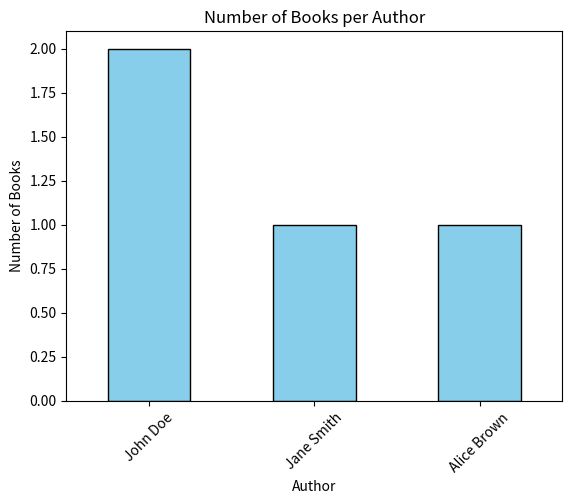

Reproduce this figure in Python.
import pandas as pd
import matplotlib.pyplot as plt

class Book:
    def __init__(self, title, author, year, status='Available'):
        self.title = title
        self.author = author
        self.year = year
        self.status = status

class Library:
    def __init__(self):
        self.books = []
    
    def add_book(self, book):
        self.books.append(book)
    
    def display_books(self):
        print("\nAll Books in Library:")
        for book in self.books:
            print(f"{book.title} by {book.author} ({book.year}) - {book.status}")
    
    def display_available_books(self):
        print("\nAvailable Books:")
        for book in self.books:
            if book.status == 'Available':
                print(f"{book.title} by {book.author} ({book.year})")
    
    def to_dataframe(self):
        data = {'Title': [], 'Author': [], 'Year': [], 'Status': []}
        for book in self.books:
            data['Title'].append(book.title)
            data['Author'].append(book.author)
            data['Year'].append(book.year)
            data['Status'].append(book.status)
        return pd.DataFrame(data)
    
    def visualize_books_per_author(self):
        df = self.to_dataframe()
        author_counts = df['Author'].value_counts()
        author_counts.plot(kind='bar', color='skyblue', edgecolor='black')
        plt.xlabel('Author')
        plt.ylabel('Number of Books')
        plt.title('Number of Books per Author')
        plt.xticks(rotation=45)
        plt.show()

library = Library()
library.add_book(Book("Python Basics", "John Doe", 2020))
library.add_book(Book("Data Science", "Jane Smith", 2021, status='Checked Out'))
library.add_book(Book("Machine Learning", "John Doe", 2022))
library.add_book(Book("Deep Learning", "Alice Brown", 2019))

library.display_books()
library.display_available_books()
library.visualize_books_per_author()